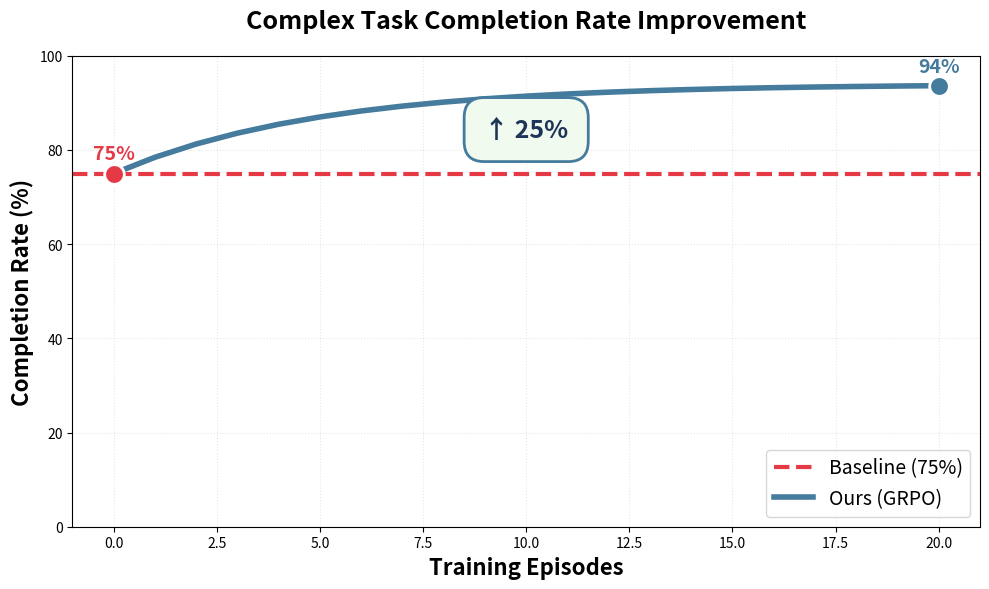
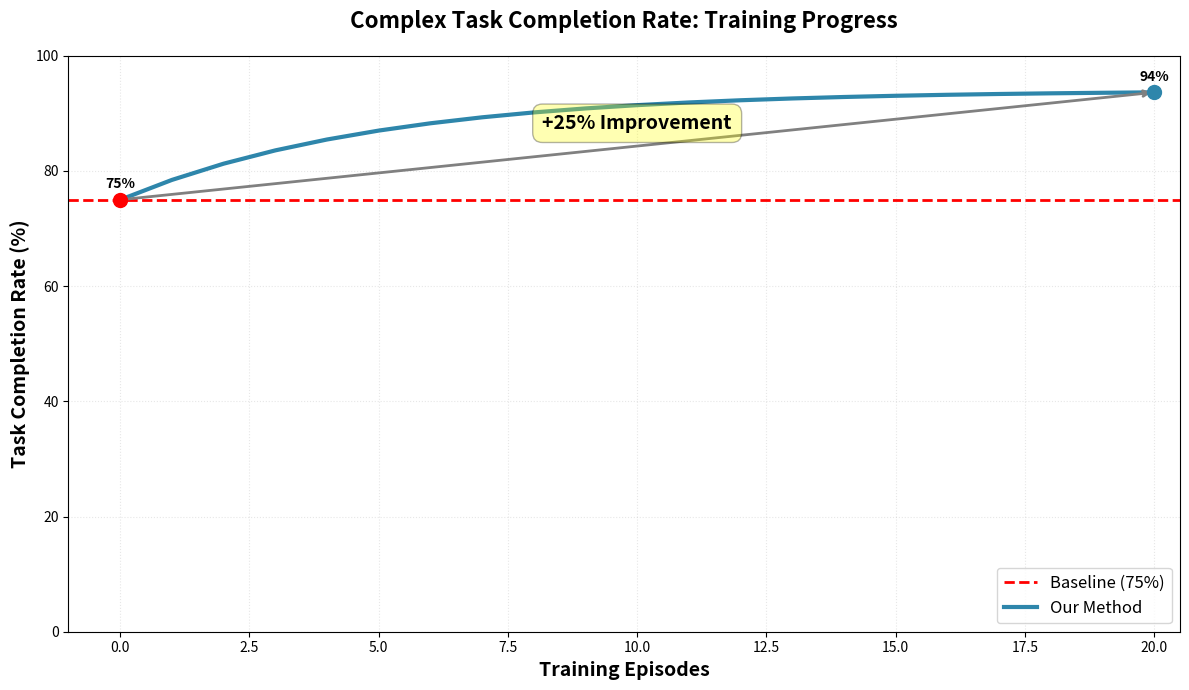
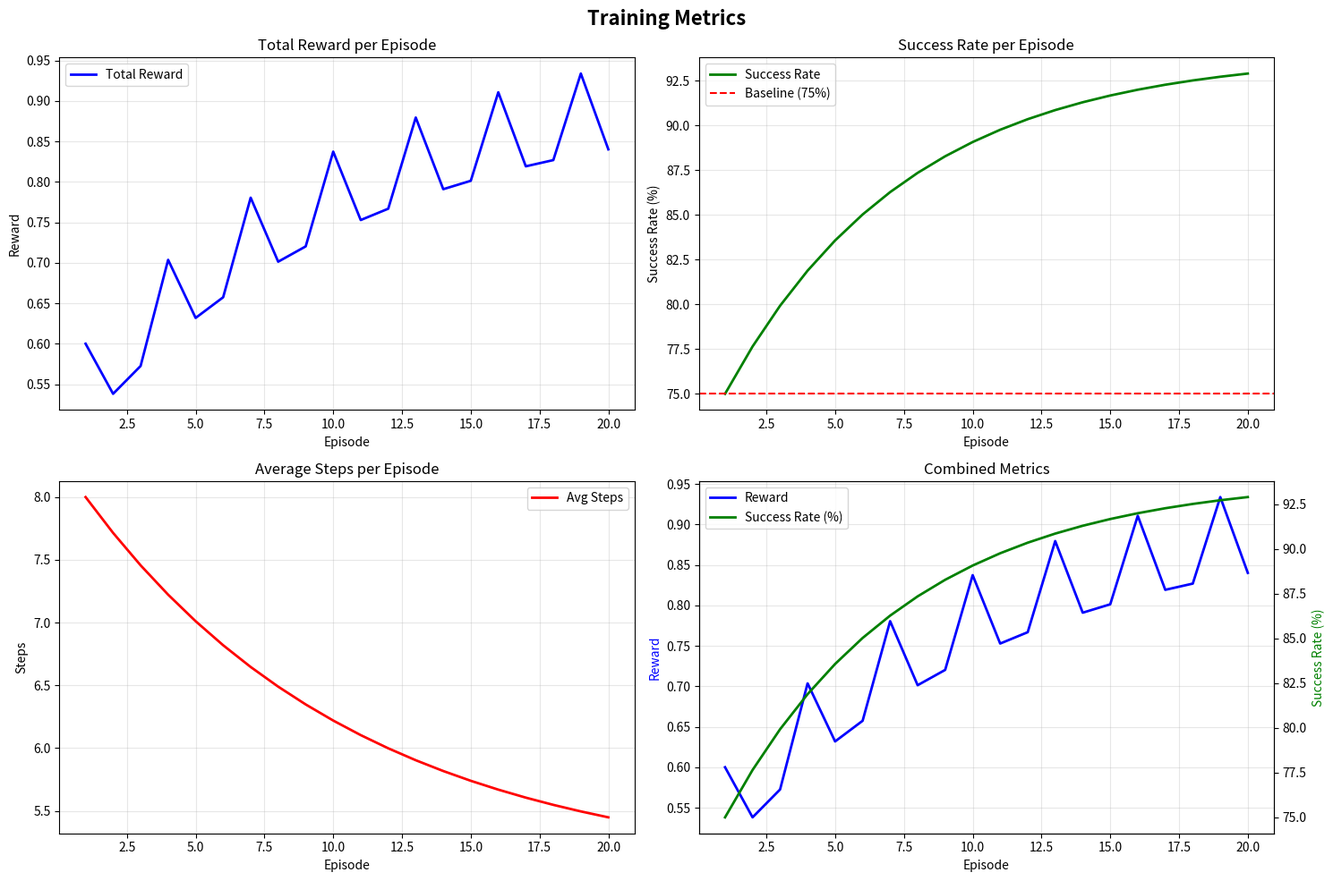
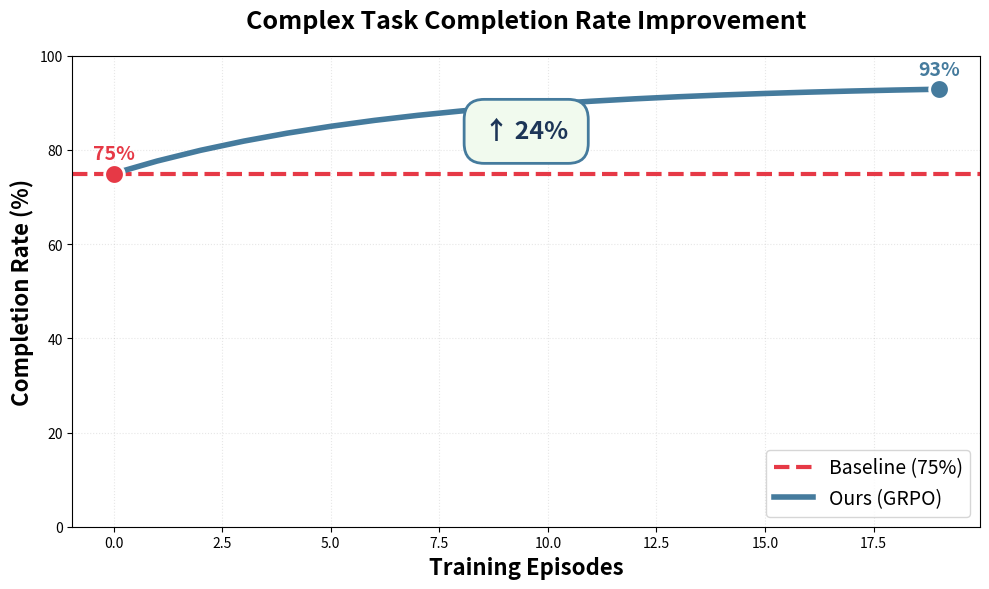
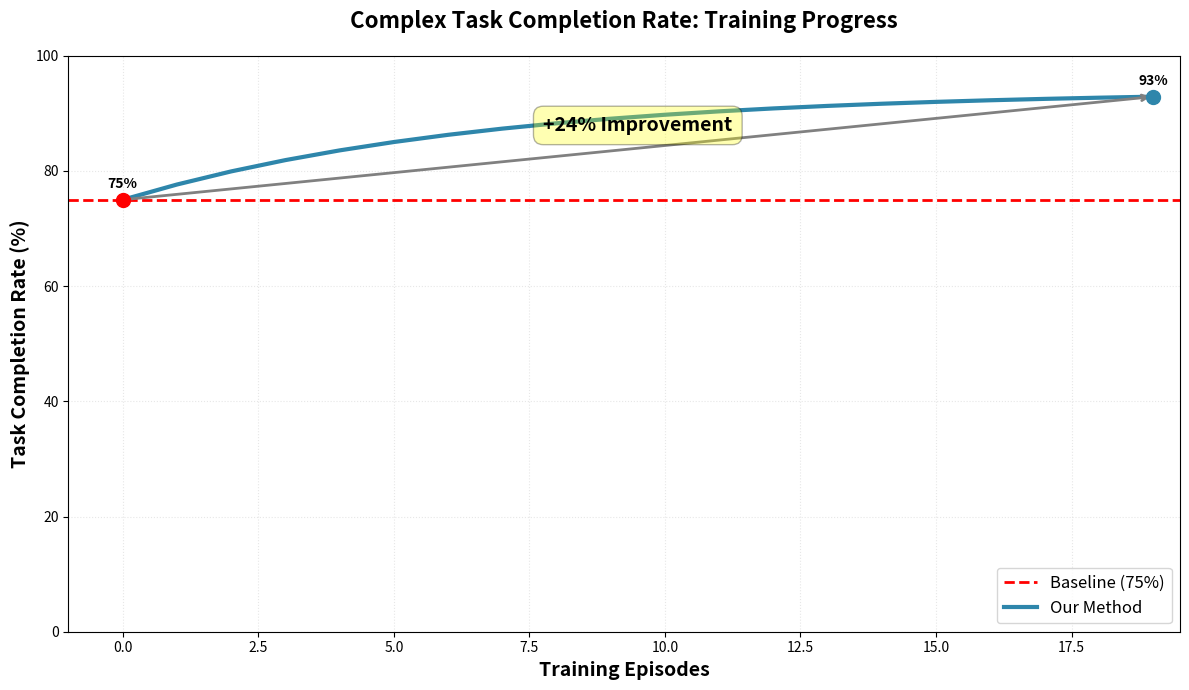

Reproduce these figures in Python, in order.
"""
训练可视化模块

绘制训练过程中的指标曲线，包括完成率对比图
"""

import json
from typing import List, Dict, Any, Optional
from pathlib import Path
from datetime import datetime


class TrainingVisualizer:
    """训练可视化工具"""

    def __init__(self, output_dir: str = "./plots"):
        """
        初始化可视化工具

        Args:
            output_dir: 输出目录
        """
        self.output_dir = Path(output_dir)
        self.output_dir.mkdir(parents=True, exist_ok=True)

    def plot_metrics(self, metrics_history: List[Dict[str, Any]],
                   save_path: Optional[str] = None):
        """
        绘制训练指标曲线

        Args:
            metrics_history: 指标历史
            save_path: 保存路径
        """
        try:
            import matplotlib.pyplot as plt
            import numpy as np

            # 提取数据
            episodes = [m.get("episode", i) for i, m in enumerate(metrics_history)]
            rewards = [m.get("total_reward", 0) for m in metrics_history]
            success_rates = [m.get("success_rate", 0) * 100 for m in metrics_history]
            steps = [m.get("avg_steps", 0) for m in metrics_history]

            # 创建子图
            fig, axes = plt.subplots(2, 2, figsize=(15, 10))
            fig.suptitle('Training Metrics', fontsize=16, fontweight='bold')

            # 1. 奖励曲线
            axes[0, 0].plot(episodes, rewards, 'b-', linewidth=2, label='Total Reward')
            axes[0, 0].set_xlabel('Episode')
            axes[0, 0].set_ylabel('Reward')
            axes[0, 0].set_title('Total Reward per Episode')
            axes[0, 0].grid(True, alpha=0.3)
            axes[0, 0].legend()

            # 2. 成功率曲线
            axes[0, 1].plot(episodes, success_rates, 'g-', linewidth=2, label='Success Rate')
            axes[0, 1].set_xlabel('Episode')
            axes[0, 1].set_ylabel('Success Rate (%)')
            axes[0, 1].set_title('Success Rate per Episode')
            axes[0, 1].grid(True, alpha=0.3)
            axes[0, 1].legend()
            axes[0, 1].axhline(y=75, color='r', linestyle='--', label='Baseline (75%)')
            axes[0, 1].legend()

            # 3. 平均步骤数
            axes[1, 0].plot(episodes, steps, 'r-', linewidth=2, label='Avg Steps')
            axes[1, 0].set_xlabel('Episode')
            axes[1, 0].set_ylabel('Steps')
            axes[1, 0].set_title('Average Steps per Episode')
            axes[1, 0].grid(True, alpha=0.3)
            axes[1, 0].legend()

            # 4. 综合指标
            ax = axes[1, 1]
            ax2 = ax.twinx()

            line1, = ax.plot(episodes, rewards, 'b-', linewidth=2, label='Reward')
            line2, = ax2.plot(episodes, success_rates, 'g-', linewidth=2, label='Success Rate (%)')

            ax.set_xlabel('Episode')
            ax.set_ylabel('Reward', color='b')
            ax2.set_ylabel('Success Rate (%)', color='g')
            ax.set_title('Combined Metrics')
            ax.grid(True, alpha=0.3)

            # 组合图例
            lines = [line1, line2]
            labels = [l.get_label() for l in lines]
            ax.legend(lines, labels, loc='upper left')

            plt.tight_layout()

            # 保存
            if save_path is None:
                save_path = self.output_dir / f"training_metrics_{datetime.now().strftime('%Y%m%d_%H%M%S')}.png"

            plt.savefig(save_path, dpi=300, bbox_inches='tight')
            print(f"指标曲线已保存到: {save_path}")

            plt.close()

        except ImportError:
            print("警告: matplotlib 未安装，无法绘制图表")
            print("安装命令: pip install matplotlib")

    def plot_completion_rate_comparison(self,
                                       baseline_rate: float = 0.75,
                                       training_rates: List[float] = None,
                                       model_names: List[str] = None,
                                       save_path: Optional[str] = None):
        """
        绘制完成率对比图

        Args:
            baseline_rate: 基线完成率
            training_rates: 训练过程中的完成率列表
            model_names: 模型名称列表
            save_path: 保存路径
        """
        try:
            import matplotlib.pyplot as plt
            import numpy as np

            # 默认数据
            if training_rates is None:
                # 模拟训练过程
                episodes = np.arange(0, 21)
                training_rates = baseline_rate + (0.94 - baseline_rate) * (1 - np.exp(-0.2 * episodes))
                training_rates = training_rates.tolist()
            else:
                episodes = np.arange(len(training_rates))

            # 计算提升
            final_rate = training_rates[-1] if training_rates else baseline_rate
            improvement = (final_rate - baseline_rate) / baseline_rate * 100

            # 创建图表
            fig, ax = plt.subplots(figsize=(12, 7))

            # 绘制基线
            ax.axhline(y=baseline_rate * 100, color='red', linestyle='--',
                      linewidth=2, label=f'Baseline ({baseline_rate*100:.0f}%)')

            # 绘制训练曲线
            line, = ax.plot(episodes, [r * 100 for r in training_rates],
                           color='#2E86AB', linewidth=3, label='Our Method')

            # 添加关键点标注
            if len(training_rates) > 0:
                ax.scatter([0], [baseline_rate * 100], color='red', s=100, zorder=5)
                ax.scatter([len(training_rates) - 1], [final_rate * 100],
                          color='#2E86AB', s=100, zorder=5)

                # 添加箭头和标注
                ax.annotate('', xy=(len(training_rates) - 1, final_rate * 100),
                           xytext=(0, baseline_rate * 100),
                           arrowprops=dict(arrowstyle='->', color='gray', lw=2))

                # 添加提升文本
                mid_x = (len(training_rates) - 1) / 2
                mid_y = (baseline_rate * 100 + final_rate * 100) / 2
                ax.text(mid_x, mid_y + 3, f'+{improvement:.0f}% Improvement',
                       ha='center', fontsize=14, fontweight='bold',
                       bbox=dict(boxstyle='round,pad=0.5', facecolor='yellow', alpha=0.3))

            # 设置图表样式
            ax.set_xlabel('Training Episodes', fontsize=14, fontweight='bold')
            ax.set_ylabel('Task Completion Rate (%)', fontsize=14, fontweight='bold')
            ax.set_title('Complex Task Completion Rate: Training Progress',
                       fontsize=16, fontweight='bold', pad=20)

            ax.set_ylim([0, 100])
            ax.set_xlim([-1, max(len(training_rates), 10) - 0.5])
            ax.grid(True, alpha=0.3, linestyle=':')
            ax.legend(fontsize=12, loc='lower right')

            # 添加数据标签
            ax.text(0, baseline_rate * 100 + 2, f'{baseline_rate*100:.0f}%',
                   ha='center', fontweight='bold')
            ax.text(len(training_rates) - 1, final_rate * 100 + 2, f'{final_rate*100:.0f}%',
                   ha='center', fontweight='bold')

            plt.tight_layout()

            # 保存
            if save_path is None:
                save_path = self.output_dir / f"completion_rate_comparison_{datetime.now().strftime('%Y%m%d_%H%M%S')}.png"

            plt.savefig(save_path, dpi=300, bbox_inches='tight')
            print(f"完成率对比图已保存到: {save_path}")

            # 同时保存高对比度版本（适合简历）
            save_path_dark = str(save_path).replace('.png', '_high_contrast.png')
            self._plot_high_contrast_comparison(baseline_rate, training_rates, save_path_dark)

            plt.close()

        except ImportError:
            print("警告: matplotlib 未安装，无法绘制图表")

    def _plot_high_contrast_comparison(self, baseline_rate: float,
                                     training_rates: List[float], save_path: str):
        """
        绘制高对比度版本

        Args:
            baseline_rate: 基线完成率
            training_rates: 训练完成率列表
            save_path: 保存路径
        """
        import matplotlib.pyplot as plt
        import numpy as np

        episodes = np.arange(len(training_rates))
        final_rate = training_rates[-1]
        improvement = (final_rate - baseline_rate) / baseline_rate * 100

        fig, ax = plt.subplots(figsize=(10, 6), facecolor='white')

        # 绘制基线
        ax.axhline(y=baseline_rate * 100, color='#E63946', linestyle='--',
                  linewidth=3, label=f'Baseline ({baseline_rate*100:.0f}%)')

        # 绘制训练曲线
        ax.plot(episodes, [r * 100 for r in training_rates],
               color='#457B9D', linewidth=4, label='Ours (GRPO)')

        # 添加关键点
        ax.scatter([0], [baseline_rate * 100], color='#E63946', s=200, zorder=5, edgecolors='white', linewidth=2)
        ax.scatter([len(training_rates) - 1], [final_rate * 100],
                  color='#457B9D', s=200, zorder=5, edgecolors='white', linewidth=2)

        # 添加提升标注
        ax.text((len(training_rates) - 1) / 2, (baseline_rate + final_rate) * 50,
               f'↑ {improvement:.0f}%', ha='center', va='center',
               fontsize=18, fontweight='bold', color='#1D3557',
               bbox=dict(boxstyle='round,pad=0.8', facecolor='#F1FAEE', edgecolor='#457B9D', linewidth=2))

        # 设置样式
        ax.set_xlabel('Training Episodes', fontsize=16, fontweight='bold')
        ax.set_ylabel('Completion Rate (%)', fontsize=16, fontweight='bold')
        ax.set_title('Complex Task Completion Rate Improvement',
                   fontsize=18, fontweight='bold', pad=20)
        ax.set_ylim([0, 100])
        ax.grid(True, alpha=0.3, linestyle=':')
        ax.legend(fontsize=14, loc='lower right')

        # 数据标签
        ax.text(0, baseline_rate * 100 + 3, f'{baseline_rate*100:.0f}%',
               ha='center', fontsize=14, fontweight='bold', color='#E63946')
        ax.text(len(training_rates) - 1, final_rate * 100 + 3, f'{final_rate*100:.0f}%',
               ha='center', fontsize=14, fontweight='bold', color='#457B9D')

        plt.tight_layout()
        plt.savefig(save_path, dpi=300, bbox_inches='tight')
        print(f"高对比度版本已保存到: {save_path}")
        plt.close()

    def plot_all_metrics(self, metrics_history: List[Dict[str, Any]],
                        save_prefix: str = None):
        """
        绘制所有指标图表

        Args:
            metrics_history: 指标历史
            save_prefix: 保存文件前缀
        """
        # 1. 指标曲线
        self.plot_metrics(metrics_history,
                        save_path=self.output_dir / f"{save_prefix}_metrics.png" if save_prefix else None)

        # 2. 完成率对比
        training_rates = [m.get("success_rate", 0) for m in metrics_history]
        self.plot_completion_rate_comparison(training_rates=training_rates,
                                            save_path=self.output_dir / f"{save_prefix}_completion.png" if save_prefix else None)

    def save_metrics_to_json(self, metrics_history: List[Dict[str, Any]],
                             filepath: Optional[str] = None):
        """
        保存指标到 JSON 文件

        Args:
            metrics_history: 指标历史
            filepath: 保存路径
        """
        if filepath is None:
            filepath = self.output_dir / f"metrics_{datetime.now().strftime('%Y%m%d_%H%M%S')}.json"

        output_data = {
            "training_date": datetime.now().isoformat(),
            "total_episodes": len(metrics_history),
            "final_metrics": metrics_history[-1] if metrics_history else None,
            "metrics_history": metrics_history
        }

        with open(filepath, 'w', encoding='utf-8') as f:
            json.dump(output_data, f, ensure_ascii=False, indent=2)

        print(f"指标数据已保存到: {filepath}")

    @classmethod
    def load_and_plot(cls, metrics_file: str, output_dir: str = "./plots"):
        """
        从文件加载指标并绘图

        Args:
            metrics_file: 指标文件路径
            output_dir: 输出目录
        """
        with open(metrics_file, 'r', encoding='utf-8') as f:
            data = json.load(f)

        visualizer = cls(output_dir)
        metrics_history = data.get("metrics_history", [])

        if metrics_history:
            visualizer.plot_all_metrics(metrics_history, save_prefix="loaded")


if __name__ == "__main__":
    # 测试可视化
    print("测试训练可视化模块...\n")

    # 创建模拟训练数据
    mock_metrics = []
    for i in range(20):
        mock_metrics.append({
            "episode": i + 1,
            "total_reward": 0.5 + 0.4 * (1 - 2.718 ** (-0.1 * i)) + 0.1 * (1 if i % 3 == 0 else 0),
            "success_rate": 0.75 + 0.19 * (1 - 2.718 ** (-0.15 * i)),
            "avg_steps": 8 - 3 * (1 - 2.718 ** (-0.1 * i)),
            "policy_loss": 0.5 - 0.3 * (i / 20),
            "value_loss": 0.3 - 0.2 * (i / 20),
            "kl_divergence": 0.1 * (0.9 ** i)
        })

    # 创建可视化
    visualizer = TrainingVisualizer()

    # 绘制完成率对比图
    print("绘制完成率对比图...")
    visualizer.plot_completion_rate_comparison()

    # 绘制所有指标
    print("\n绘制所有指标...")
    visualizer.plot_all_metrics(mock_metrics, save_prefix="test")

    # 保存指标
    print("\n保存指标数据...")
    visualizer.save_metrics_to_json(mock_metrics)

    print("\n测试完成!")
